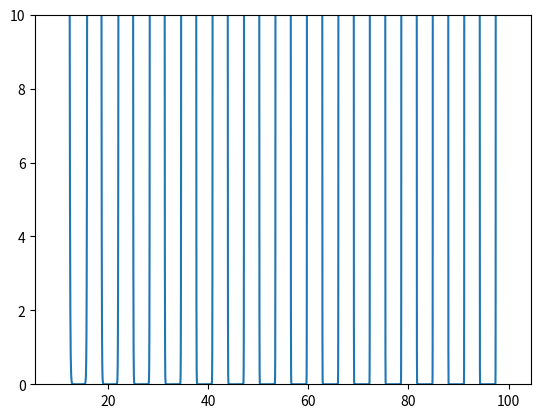

This figure's Python source:
import numpy as np
import matplotlib.pyplot as plt

x = np.linspace(10, 100, 10000)
y = np.e**(-x*np.sin(x))
plt.plot(x, y)
plt.ylim(0, 10)
plt.show()